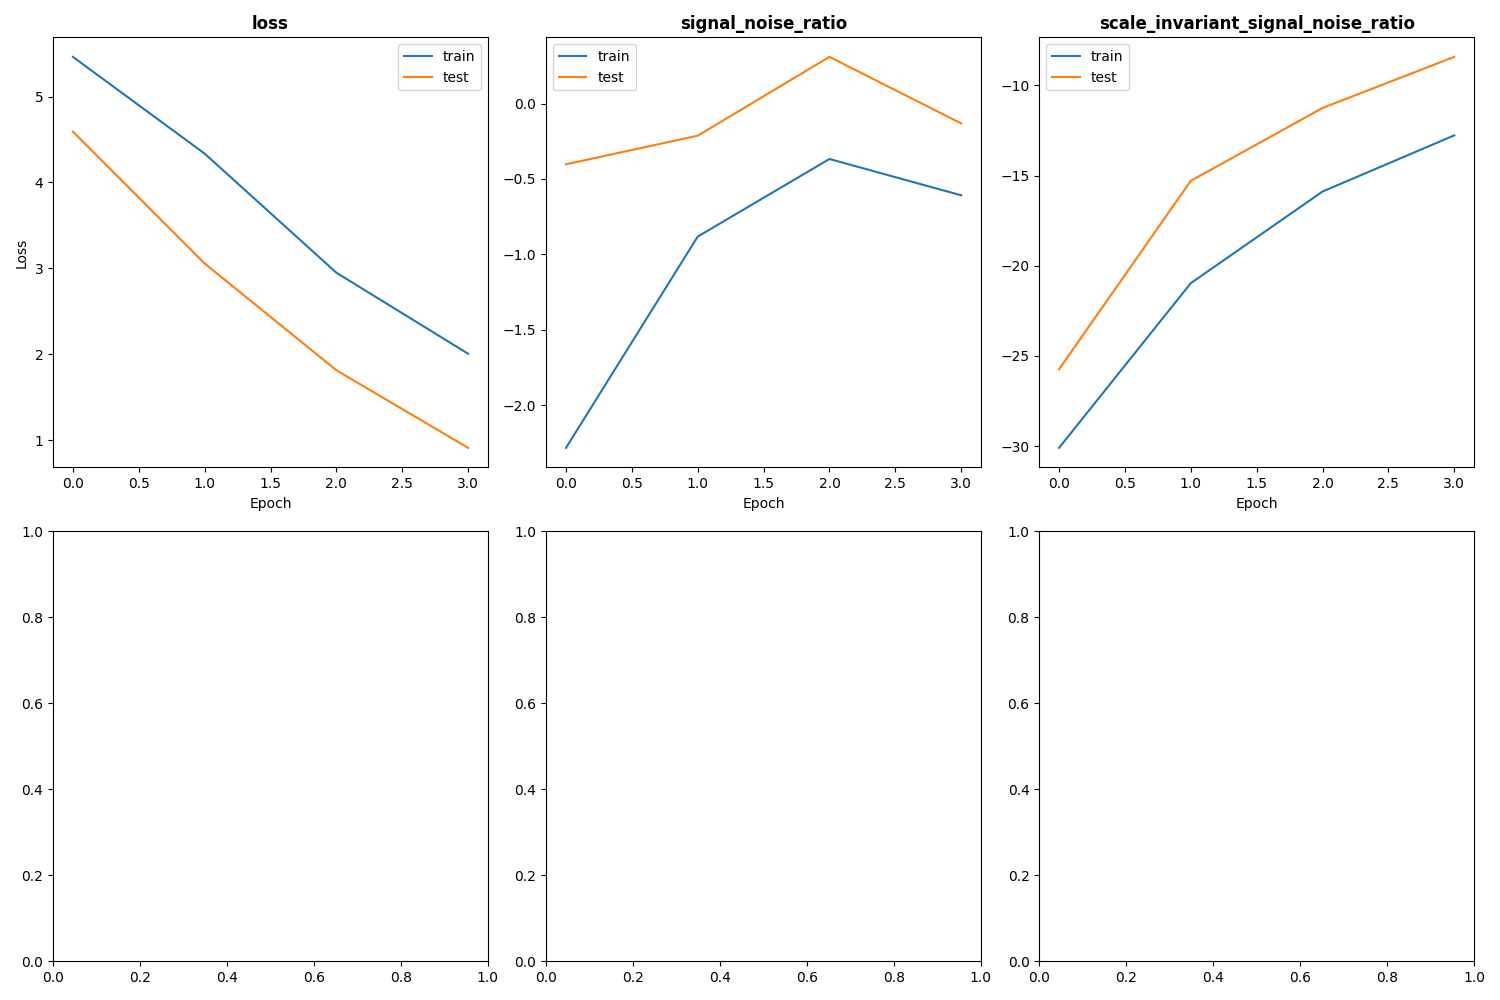

The table this chart was drawn from, first rows:
, train_loss, test_loss, train_signal_noise_ratio, test_signal_noise_ratio, train_scale_invariant_signal_noise_ratio, test_scale_invariant_signal_noise_ratio
0, 5.463, 4.592, -2.284, -0.4028, -30.1, -25.74
1, 4.336, 3.056, -0.8825, -0.2132, -20.97, -15.29
2, 2.949, 1.813, -0.3676, 0.3098, -15.88, -11.25
3, 2.005, 0.909, -0.6084, -0.1315, -12.77, -8.414
